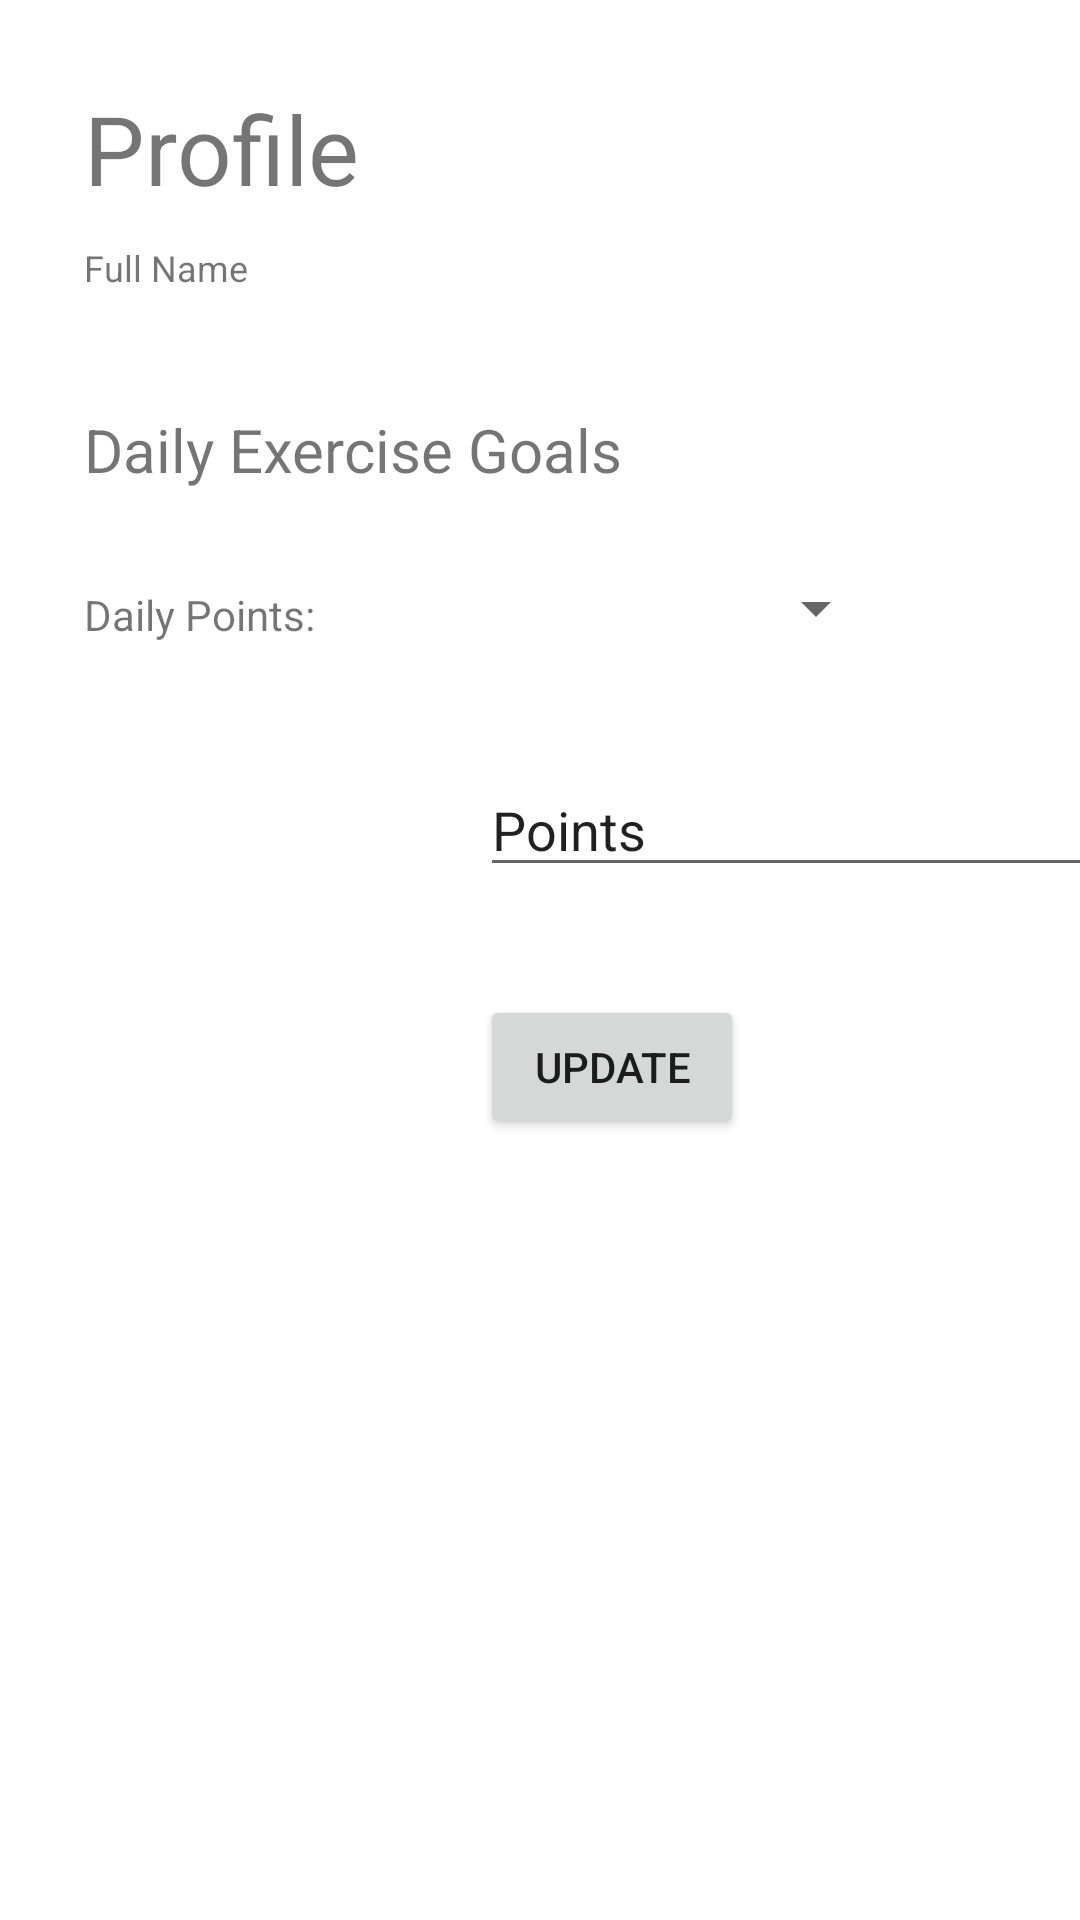

This screen was rendered from an Android layout file. Write that file and the resources it references.
<!-- AndroidManifest.xml: application theme Theme.FYPWellbeingCompanion -->
<!-- res/layout/fragment_profile.xml -->
<?xml version="1.0" encoding="utf-8"?>

<androidx.constraintlayout.widget.ConstraintLayout xmlns:android="http://schemas.android.com/apk/res/android"
    xmlns:app="http://schemas.android.com/apk/res-auto"
    xmlns:tools="http://schemas.android.com/tools"
    android:layout_width="match_parent"
    android:layout_height="match_parent"
    tools:context=".ui.dashboard.DashboardFragment">

    <TextView
        android:id="@+id/profileTitleText"
        android:layout_width="wrap_content"
        android:layout_height="wrap_content"
        android:layout_marginStart="28dp"
        android:layout_marginLeft="28dp"
        android:layout_marginTop="28dp"
        android:text="Profile"
        android:textSize="32sp"
        app:layout_constraintStart_toStartOf="parent"
        app:layout_constraintTop_toTopOf="parent" />

    <TextView
        android:id="@+id/nameText"
        android:layout_width="wrap_content"
        android:layout_height="wrap_content"
        android:layout_marginStart="28dp"
        android:layout_marginLeft="28dp"
        android:layout_marginTop="10dp"
        android:text="Full Name"
        android:textSize="12sp"
        app:layout_constraintStart_toStartOf="parent"
        app:layout_constraintTop_toBottomOf="@+id/profileTitleText" />

    <TextView
        android:id="@+id/dailyExerciseText"
        android:layout_width="wrap_content"
        android:layout_height="wrap_content"
        android:layout_marginStart="28dp"
        android:layout_marginLeft="28dp"
        android:layout_marginTop="39dp"
        android:text="Daily Exercise Goals"
        android:textSize="20sp"
        app:layout_constraintStart_toStartOf="parent"
        app:layout_constraintTop_toBottomOf="@+id/nameText" />

    <Spinner
        android:id="@+id/pointsSpinner"
        android:layout_width="164dp"
        android:layout_height="47dp"
        android:layout_marginStart="24dp"
        android:layout_marginLeft="24dp"
        android:layout_marginTop="16dp"
        app:layout_constraintStart_toEndOf="@+id/dailyPointsText"
        app:layout_constraintTop_toBottomOf="@+id/dailyExerciseText" />

    <TextView
        android:id="@+id/dailyPointsText"
        android:layout_width="80dp"
        android:layout_height="21dp"
        android:layout_marginStart="28dp"
        android:layout_marginLeft="28dp"
        android:layout_marginTop="32dp"
        android:text="Daily Points:"
        app:layout_constraintStart_toStartOf="parent"
        app:layout_constraintTop_toBottomOf="@+id/dailyExerciseText" />

    <Button
        android:id="@+id/updateProfileButton"
        android:layout_width="wrap_content"
        android:layout_height="wrap_content"
        android:layout_marginStart="160dp"
        android:layout_marginLeft="160dp"
        android:layout_marginTop="36dp"
        android:text="Update"
        app:layout_constraintStart_toStartOf="parent"
        app:layout_constraintTop_toBottomOf="@+id/customDailyGoal" />

    <EditText
        android:id="@+id/customDailyGoal"
        android:layout_width="wrap_content"
        android:layout_height="wrap_content"
        android:layout_marginStart="160dp"
        android:layout_marginLeft="160dp"
        android:layout_marginTop="28dp"
        android:ems="10"
        android:inputType="textPersonName"
        android:text="Points"
        app:layout_constraintStart_toStartOf="parent"
        app:layout_constraintTop_toBottomOf="@+id/pointsSpinner"
        tools:visibility="invisible" />
</androidx.constraintlayout.widget.ConstraintLayout>
<!-- resources referenced by this layout -->
<resources>
  <style name="Theme.FYPWellbeingCompanion" parent="Theme.MaterialComponents.DayNight.DarkActionBar">
          
          <item name="colorPrimary">@color/purple_500</item>
          <item name="colorPrimaryVariant">@color/purple_700</item>
          <item name="colorOnPrimary">@color/white</item>
          
          <item name="colorSecondary">@color/teal_200</item>
          <item name="colorSecondaryVariant">@color/teal_700</item>
          <item name="colorOnSecondary">@color/white</item>
          
          <item name="android:statusBarColor" tools:targetApi="l">?attr/colorPrimaryVariant</item>
          
      </style>
  <!-- not gathered from this repository: default colours our renderer supplied (Android Studio template values) -->
  <color name="purple_500">#FF6200EE</color>
  <color name="purple_700">#FF3700B3</color>
  <color name="teal_200">#FF03DAC5</color>
  <color name="teal_700">#FF018786</color>
  <color name="white">#FFFFFFFF</color>
</resources>
